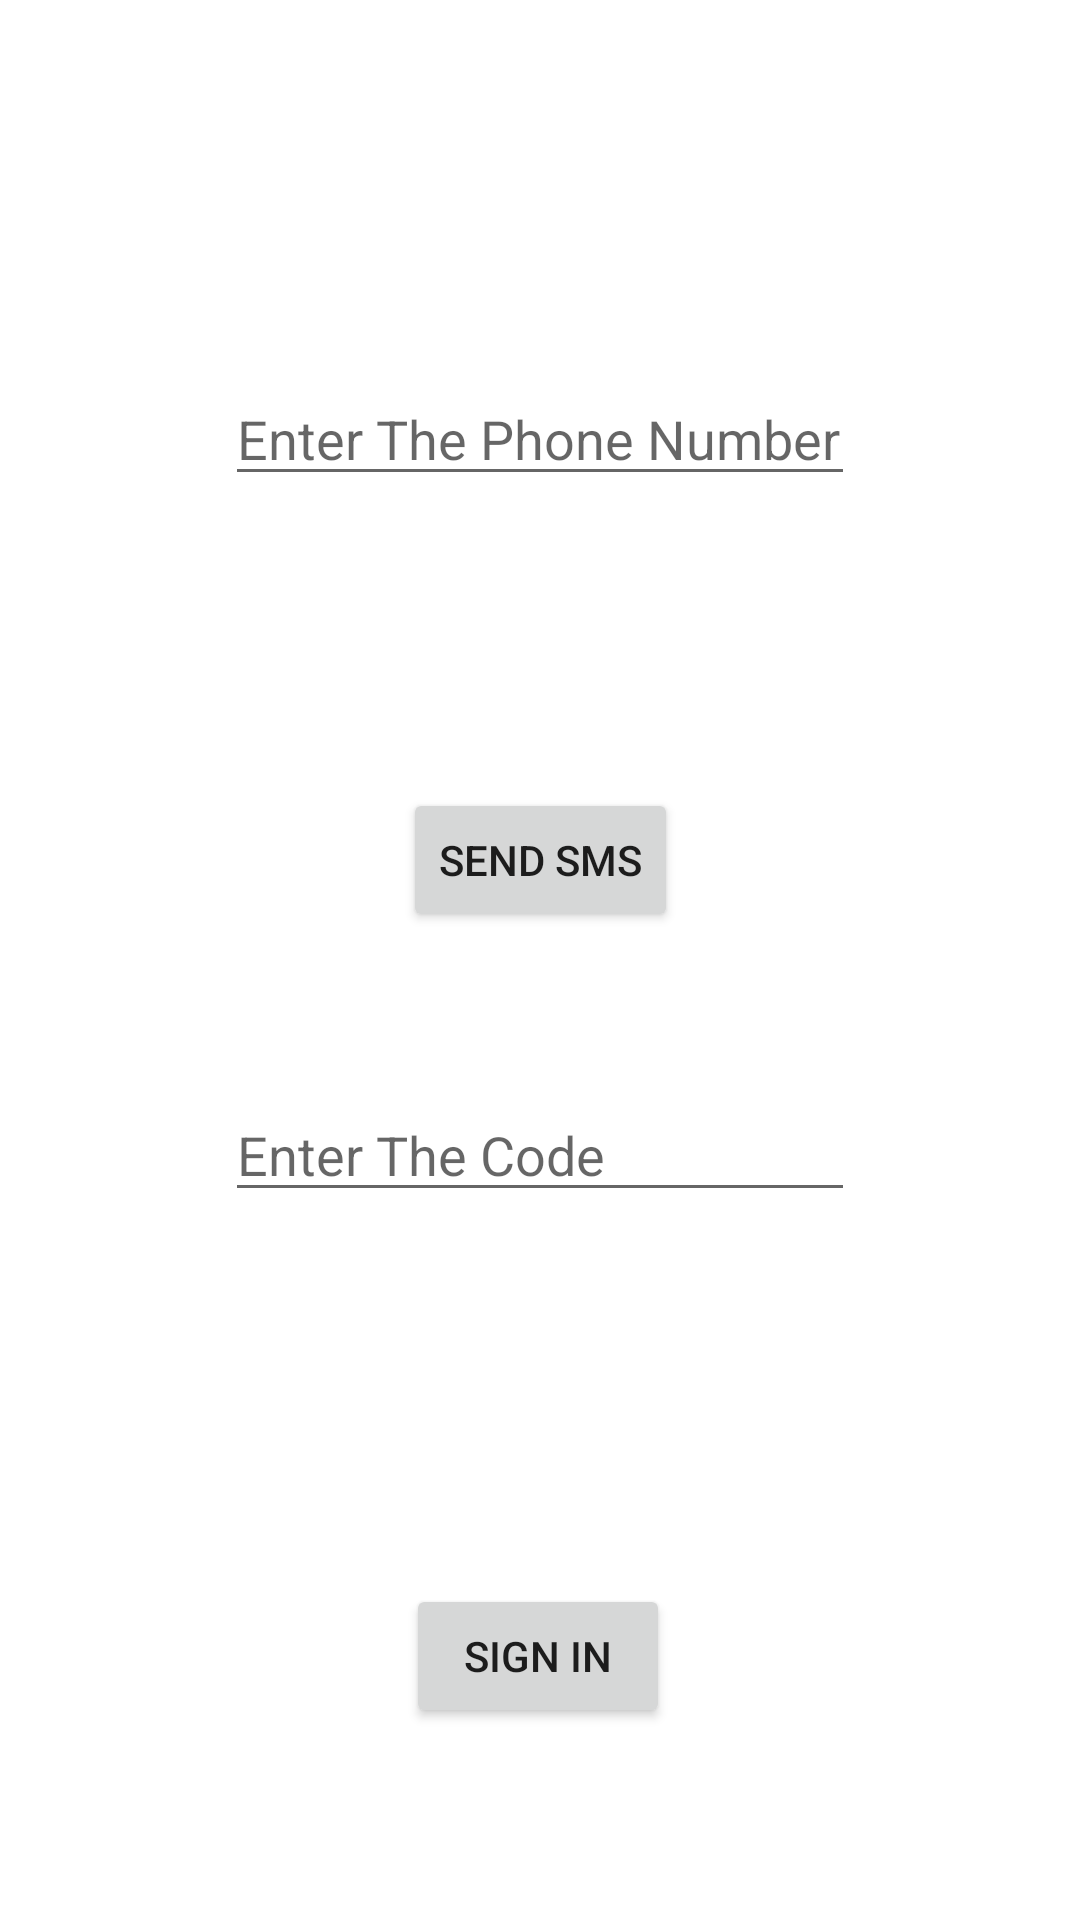

Write the Android layout XML for this screen, with the resource values it uses.
<!-- AndroidManifest.xml: application theme Theme.Trialwithme -->
<!-- res/layout/activity_phone_sign.xml -->
<?xml version="1.0" encoding="utf-8"?>
<androidx.constraintlayout.widget.ConstraintLayout xmlns:android="http://schemas.android.com/apk/res/android"
    xmlns:app="http://schemas.android.com/apk/res-auto"
    xmlns:tools="http://schemas.android.com/tools"
    android:layout_width="match_parent"
    android:layout_height="match_parent"
    tools:context=".phoneSignActivity">

    <EditText
        android:id="@+id/editTextPhoneNumber"
        android:layout_width="wrap_content"
        android:layout_height="wrap_content"
        android:layout_marginTop="124dp"
        android:ems="10"
        android:hint="Enter The Phone Number"
        android:inputType="phone"
        app:layout_constraintEnd_toEndOf="parent"
        app:layout_constraintStart_toStartOf="parent"
        app:layout_constraintTop_toTopOf="parent" />

    <Button
        android:id="@+id/buttonSendSms"
        android:layout_width="wrap_content"
        android:layout_height="wrap_content"
        android:layout_marginBottom="52dp"
        android:text="Send SMS"
        app:layout_constraintBottom_toTopOf="@+id/editTextCode"
        app:layout_constraintEnd_toEndOf="parent"
        app:layout_constraintStart_toStartOf="parent" />

    <EditText
        android:id="@+id/editTextCode"
        android:layout_width="wrap_content"
        android:layout_height="wrap_content"
        android:layout_marginBottom="236dp"
        android:ems="10"
        android:hint="Enter The Code"
        android:inputType="numberPassword"
        app:layout_constraintBottom_toBottomOf="parent"
        app:layout_constraintEnd_toEndOf="parent"
        app:layout_constraintStart_toStartOf="parent" />

    <Button
        android:id="@+id/buttonSignInPhone"
        android:layout_width="wrap_content"
        android:layout_height="wrap_content"
        android:layout_marginTop="124dp"
        android:text="Sign In"
        app:layout_constraintEnd_toEndOf="parent"
        app:layout_constraintHorizontal_bias="0.498"
        app:layout_constraintStart_toStartOf="parent"
        app:layout_constraintTop_toBottomOf="@+id/editTextCode" />
</androidx.constraintlayout.widget.ConstraintLayout>
<!-- resources referenced by this layout -->
<resources>
  <style name="Theme.Trialwithme" parent="Theme.MaterialComponents.DayNight.DarkActionBar">
          
          <item name="colorPrimary">@color/purple_500</item>
          <item name="colorPrimaryVariant">@color/purple_700</item>
          <item name="colorOnPrimary">@color/white</item>
          
          <item name="colorSecondary">@color/teal_200</item>
          <item name="colorSecondaryVariant">@color/teal_700</item>
          <item name="colorOnSecondary">@color/black</item>
          
          <item name="android:statusBarColor" tools:targetApi="l">?attr/colorPrimaryVariant</item>
          
      </style>
  <!-- not gathered from this repository: default colours our renderer supplied (Android Studio template values) -->
  <color name="purple_500">#FF6200EE</color>
  <color name="purple_700">#FF3700B3</color>
  <color name="teal_200">#FF03DAC5</color>
  <color name="teal_700">#FF018786</color>
  <color name="black">#FF000000</color>
  <color name="white">#FFFFFFFF</color>
</resources>
